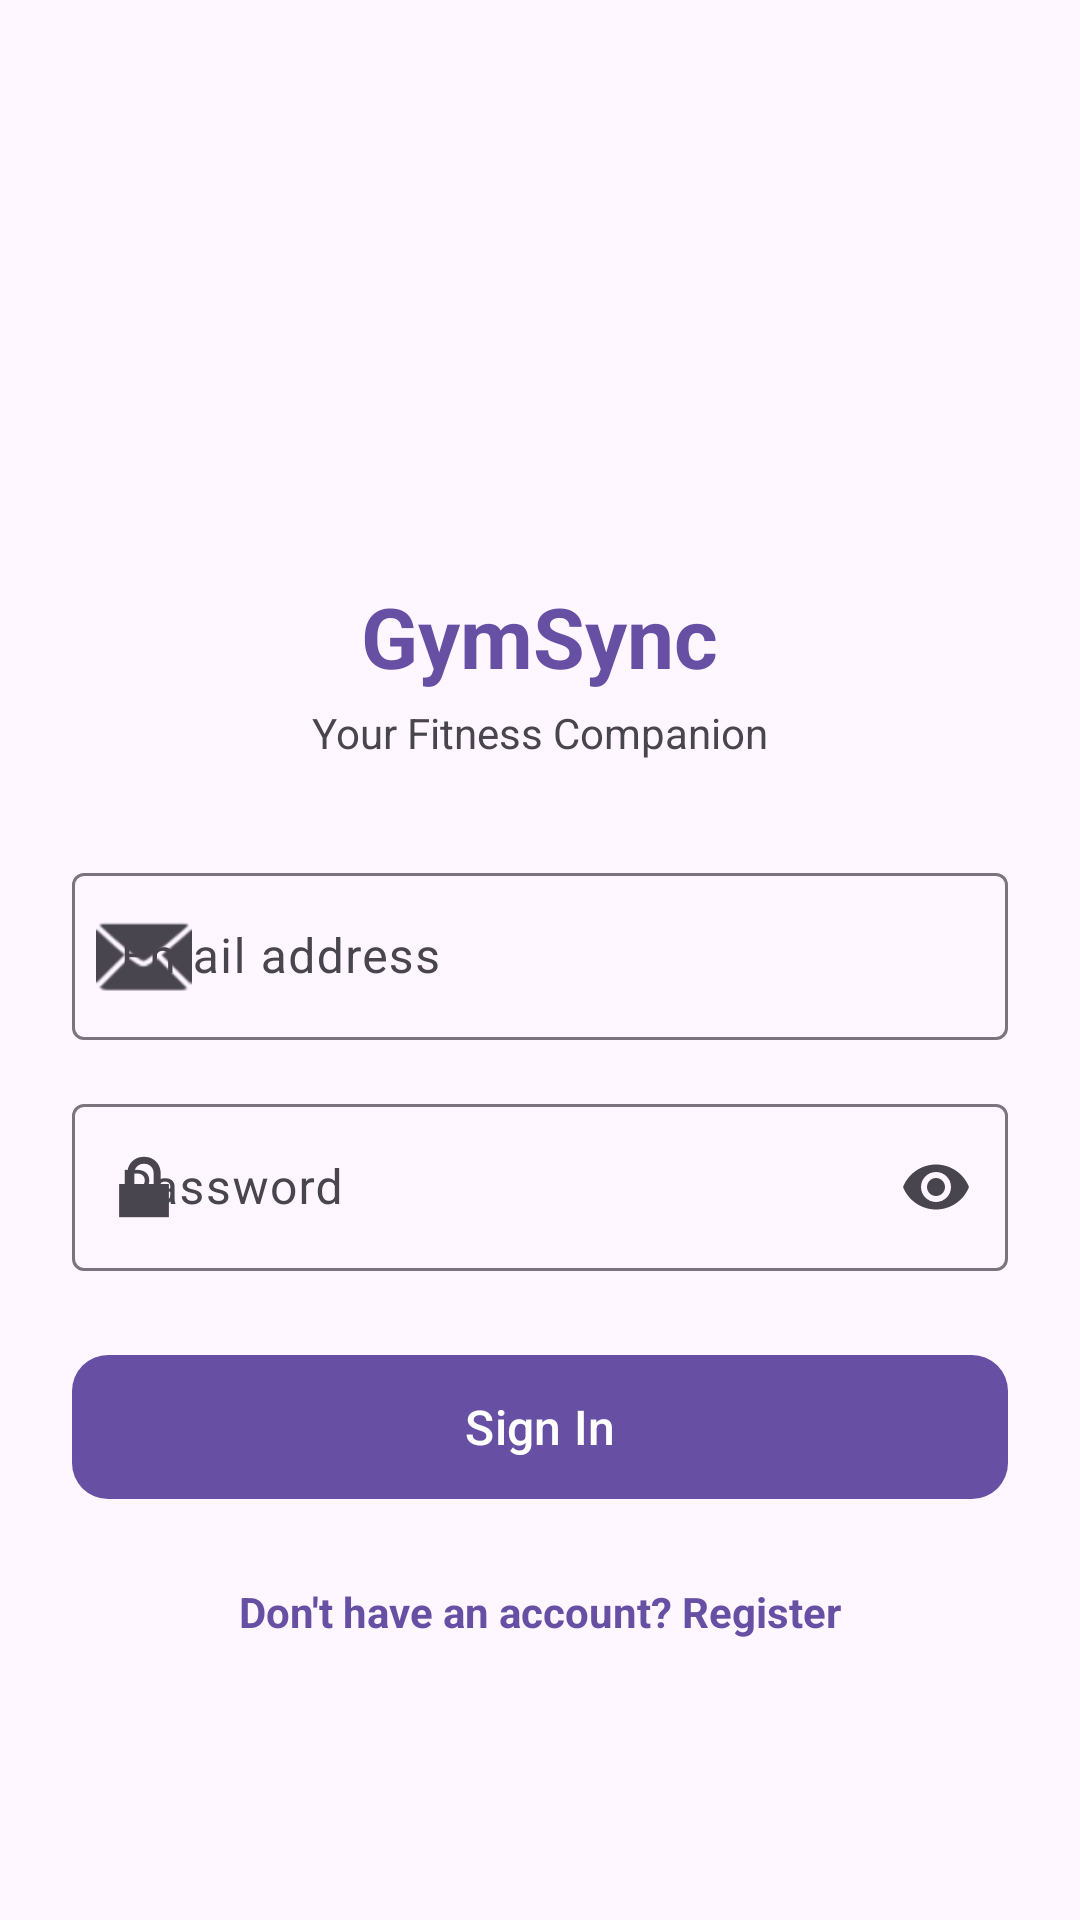

Here is an Android app screen rendered from its layout file. Give the layout XML and the strings, colors and styles it references.
<!-- AndroidManifest.xml: application theme Theme.GymSync -->
<!-- res/layout/activity_login.xml -->
<?xml version="1.0" encoding="utf-8"?>
<LinearLayout xmlns:android="http://schemas.android.com/apk/res/android"
    xmlns:app="http://schemas.android.com/apk/res-auto"
    android:id="@+id/mainLogin"
    android:layout_width="match_parent"
    android:layout_height="match_parent"
    android:gravity="center"
    android:orientation="vertical"
    android:padding="24dp">

    <ImageView
        android:id="@+id/ivLogo"
        android:layout_width="96dp"
        android:layout_height="96dp"
        android:contentDescription="@string/app_name"
        android:src="@drawable/ic_launcher_foreground" />

    <TextView
        android:layout_width="wrap_content"
        android:layout_height="wrap_content"
        android:layout_marginTop="12dp"
        android:text="@string/app_name"
        android:textColor="?attr/colorPrimary"
        android:textSize="28sp"
        android:textStyle="bold" />

    <TextView
        android:layout_width="wrap_content"
        android:layout_height="wrap_content"
        android:layout_marginTop="4dp"
        android:text="@string/app_subtitle"
        android:textColor="?attr/colorOnSurfaceVariant"
        android:textSize="14sp" />

    <com.google.android.material.textfield.TextInputLayout
        android:layout_width="match_parent"
        android:layout_height="wrap_content"
        android:layout_marginTop="32dp"
        android:hint="@string/auth_email_hint"
        app:startIconDrawable="@android:drawable/ic_dialog_email">

        <com.google.android.material.textfield.TextInputEditText
            android:id="@+id/etEmail"
            android:layout_width="match_parent"
            android:layout_height="wrap_content"
            android:inputType="textEmailAddress" />
    </com.google.android.material.textfield.TextInputLayout>

    <com.google.android.material.textfield.TextInputLayout
        android:layout_width="match_parent"
        android:layout_height="wrap_content"
        android:layout_marginTop="16dp"
        android:hint="@string/auth_password_hint"
        app:endIconMode="password_toggle"
        app:startIconDrawable="@android:drawable/ic_lock_lock">

        <com.google.android.material.textfield.TextInputEditText
            android:id="@+id/etPassword"
            android:layout_width="match_parent"
            android:layout_height="wrap_content"
            android:inputType="textPassword" />
    </com.google.android.material.textfield.TextInputLayout>

    <com.google.android.material.button.MaterialButton
        android:id="@+id/btnLogin"
        android:layout_width="match_parent"
        android:layout_height="56dp"
        android:layout_marginTop="24dp"
        android:text="@string/auth_button_login"
        android:textSize="16sp"
        app:cornerRadius="12dp" />

    <TextView
        android:id="@+id/tvRegisterLink"
        android:layout_width="wrap_content"
        android:layout_height="wrap_content"
        android:layout_marginTop="16dp"
        android:padding="8dp"
        android:text="@string/auth_no_account"
        android:textColor="?attr/colorPrimary"
        android:textSize="14sp"
        android:textStyle="bold" />
</LinearLayout>
<!-- resources referenced by this layout -->
<resources>
  <string name="app_name">GymSync</string>
  <string name="app_subtitle">Your Fitness Companion</string>
  <string name="auth_button_login">Sign In</string>
  <string name="auth_email_hint">Email address</string>
  <string name="auth_no_account">Don\'t have an account? Register</string>
  <string name="auth_password_hint">Password</string>
  <style name="Theme.GymSync" parent="Base.Theme.GymSync" />
  <style name="Base.Theme.GymSync" parent="Theme.Material3.DayNight.NoActionBar">
          
          
      </style>
</resources>
